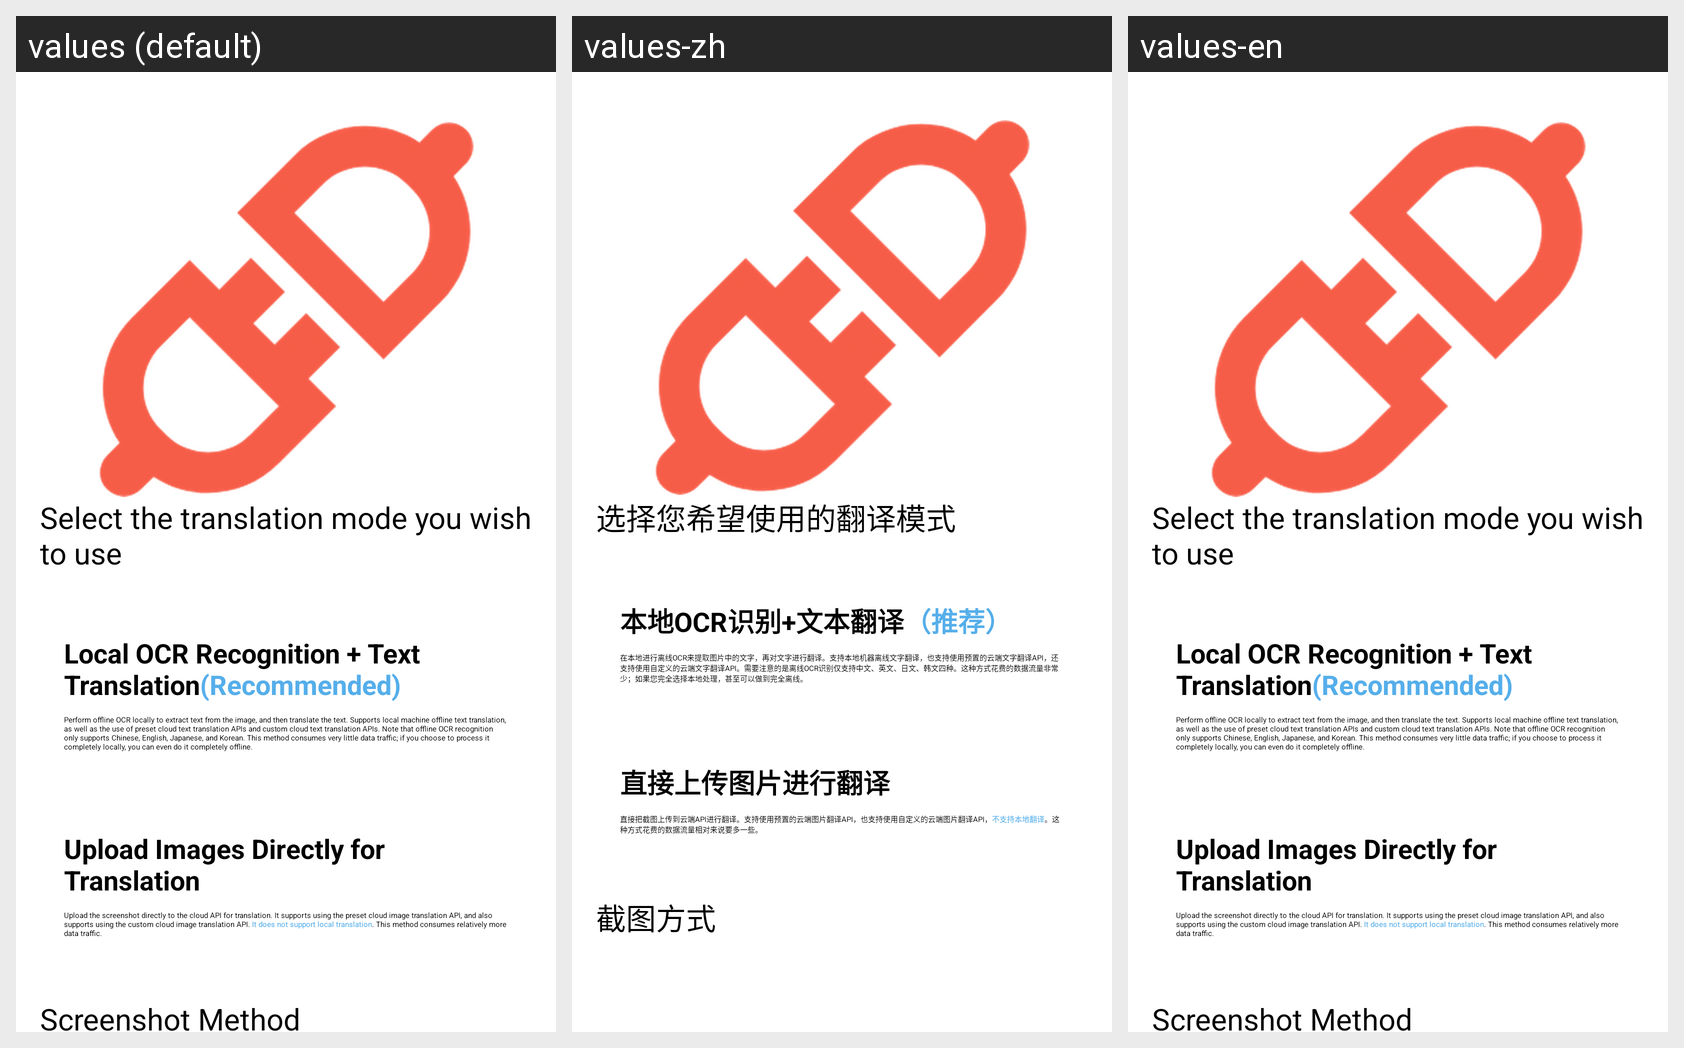

Translations of the strings shown on this Android screen, per locale in the grid:
Android screen res/layout/fragment_translation_mode.xml rendered under 3 locales, left to right: values (default), values-zh, values-en. Device: Nexus 5 (rendered at 1080×1920; each locale shown at half size, 540×960, under a caption strip naming it); theme Theme.MT.
Strings drawn on this screen, with the default value and each locale's value (text and hints the layout hard-codes, and strings that could not be matched under every locale, appear in the picture but are not listed):

choose_mode
  values: Select the translation mode you wish to use
  values-zh: 选择您希望使用的翻译模式
  values-en: Select the translation mode you wish to use

ocr_mode
  values: Local OCR Recognition + Text Translation(Recommended)
  values-zh: 本地OCR识别+文本翻译（推荐）
  values-en: Local OCR Recognition + Text Translation(Recommended)

ocr_mode_description
  values: Perform offline OCR locally to extract text from the image, and then translate the text. Supports local machine offline text translation, as well as the use of preset cloud text translation APIs and custom cloud text translation APIs. Note that offline OCR recognition only supports Chinese, English, Japanese, and Korean. This method consumes very little data traffic; if you choose to process it …[clipped]
  values-zh: 在本地进行离线OCR来提取图片中的文字，再对文字进行翻译。支持本地机器离线文字翻译，也支持使用预置的云端文字翻译API，还支持使用自定义的云端文字翻译API。需要注意的是离线OCR识别仅支持中文、英文、日文、韩文四种。这种方式花费的数据流量非常少；如果您完全选择本地处理，甚至可以做到完全离线。
  values-en: Perform offline OCR locally to extract text from the image, and then translate the text. Supports local machine offline text translation, as well as the use of preset cloud text translation APIs and custom cloud text translation APIs. Note that offline OCR recognition only supports Chinese, English, Japanese, and Korean. This method consumes very little data traffic; if you choose to process it …[clipped]

pic_mode
  values: Upload Images Directly for Translation
  values-zh: 直接上传图片进行翻译
  values-en: Upload Images Directly for Translation

pic_mode_description
  values: Upload the screenshot directly to the cloud API for translation. It supports using the preset cloud image translation API, and also supports using the custom cloud image translation API. It does not support local translation. This method consumes relatively more data traffic.
  values-zh: 直接把截图上传到云端API进行翻译。支持使用预置的云端图片翻译API，也支持使用自定义的云端图片翻译API，不支持本地翻译。这种方式花费的数据流量相对来说要多一些。
  values-en: Upload the screenshot directly to the cloud API for translation. It supports using the preset cloud image translation API, and also supports using the custom cloud image translation API. It does not support local translation. This method consumes relatively more data traffic.

screenshot_section_title
  values: Screenshot Method
  values-zh: 截图方式
  values-en: Screenshot Method  [not translated; the default value is used]
